Run: headless pygame with SDL's dummy video driver; simulated clock (each Clock.tick advances the game by its frame time, no real sleeping); random seed 0; keys injected as events and as key.get_pressed() state; no mouse input.
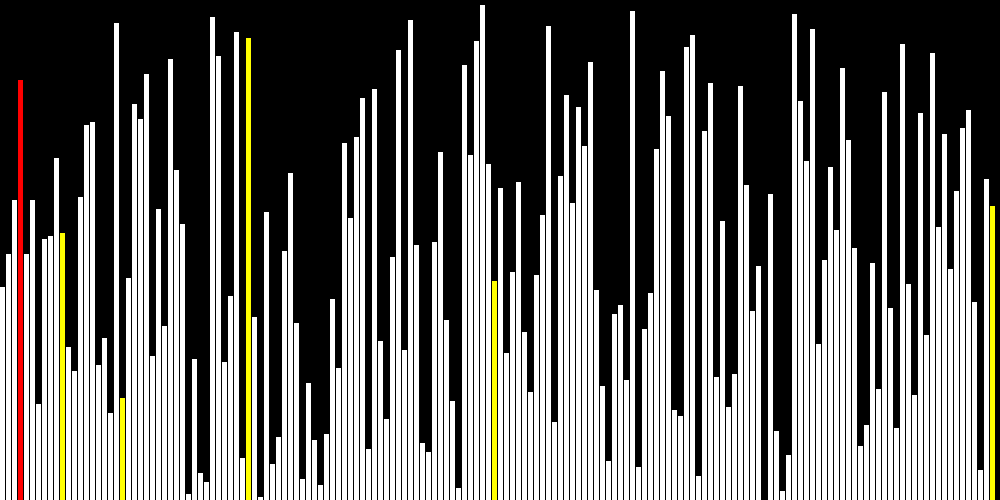
Frame 1 of 4 · flips 1–60 · no input
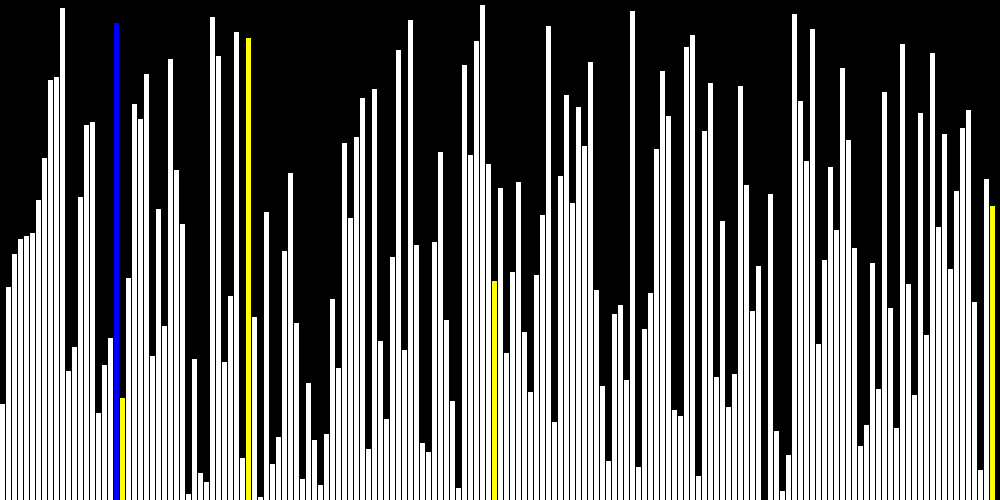
Frame 2 of 4 · flips 61–180 · tapped SPACE, RETURN · held RIGHT (→), D
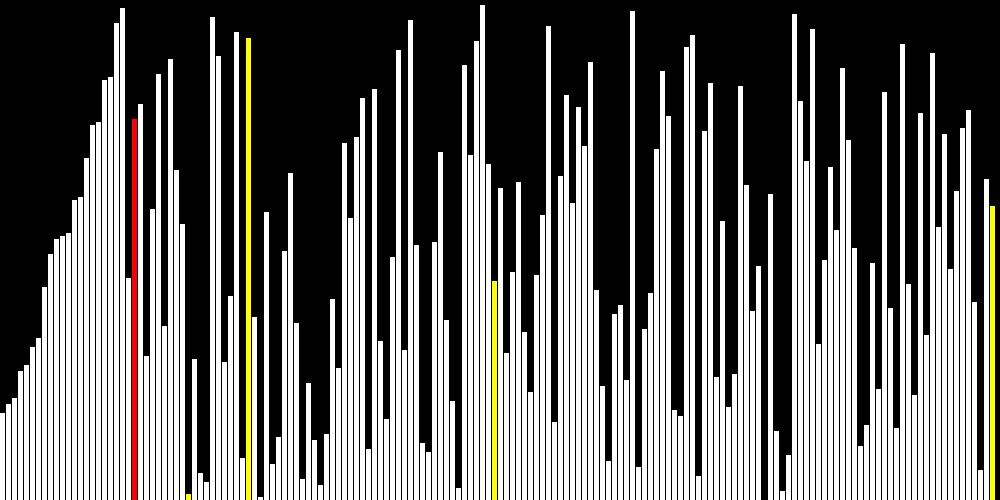
Frame 3 of 4 · flips 181–300 · held DOWN (↓), S
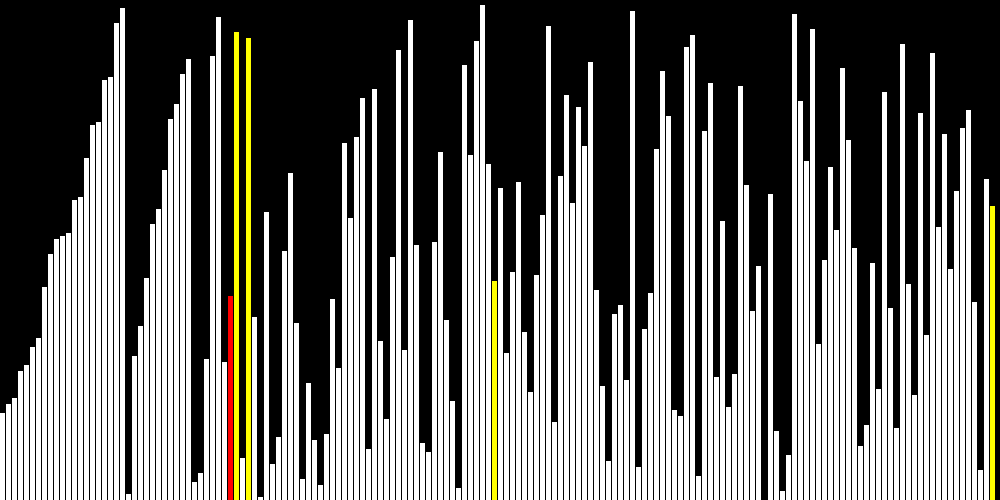
Frame 4 of 4 · flips 301–420 · held LEFT (←), A, UP (↑), W

The pygame program that drew these frames:

import pygame
import sys
import random
import time
import os

#duration = 0.01  # second



pygame.init()

#To open a window of size X,Y, use the statement below.

DISPLAY_HEIGHT = 500
DISPLAY_WIDTH = 1000
DISPLAY = pygame.display.set_mode((DISPLAY_WIDTH,DISPLAY_HEIGHT))

#To change the title of the window

pygame.display.set_caption("Merge Sort")

#Color codes

BLACK = pygame.Color(0,0,0)
WHITE = pygame.Color(255,255,255)
GREEN = pygame.Color(0,255,0)
RED = pygame.Color(255,0,0)
BLUE = pygame.Color(0,0,255)
YELLOW = pygame.Color(255,255,0)

heightList = []
rectWidth = 6
listLength = int(DISPLAY_WIDTH / rectWidth)

color = []

#start_freq = 440  # Hz
#freq=[]
#for i in range(listLength):
#    freq.append(start_freq+(i*5))


#~~~~~~~~~~loop for random numbers~~~~~~~~~~~~~~~
#for i in range(listLength):
#   #Generate a list of random numbers
#    heightList.append(randint(0,DISPLAY_HEIGHT))
#    #Initialize all the columns to white color
#    color.append(WHITE)
#~~~~~~~~~~~~~~~~~~~~~~~~~~~~~~~~~~~~~~~~~~~~~~~~

#~~~~~loop for subsequent number plush shuffle of array~~~~~
#num_of_columns = listLength/rectWidth
#multipl_index=1
#while True:
#    if num_of_columns * (multipl_index+1) < DISPLAY_HEIGHT:
#        print("~~~~~~~~~~~~~~~~~~",num_of_columns*multipl_index)
#        multipl_index+=0.25
#    else:
#        break

for i in range(listLength):
    heightList.append(i*3)
    color.append(WHITE)
random.shuffle(heightList)

#~~~~~~~~~~~~~~~~~~~~~~~~~~~~~~~~~~~~~~~~~~~~~~~~~~~~~~~~~~~

print(heightList)

def draw():
    global heightList
    for i in range(listLength):
        #pygame.draw.rect(screen, color, (x,y,width,height), thickness) draws a rectangle (x,y,width,height) is a Python
        #tuple x,y are the coordinates of the upper left hand corner width, height are the width and height of the
        #rectangle thickness is the thickness of the line. If it is zero, the rectangle is filled

        #pygame.draw.rect(DISPLAY,GREEN,(xList[i], y, rectWidth, -heightList[i]),0)

        pygame.draw.rect(DISPLAY, color[i], (rectWidth * i,  DISPLAY_HEIGHT - heightList[i], rectWidth-1, heightList[i]),0)
    #refresh the values displayed on the screen
    pygame.display.update()

sortedCount = 0
DISPLAY.fill(BLACK)

def merge_sort(start,end):
    global color
    global heightList

    DISPLAY.fill(BLACK)
    if end - start <=0:
        for x in range(start,end):
            print(heightList[x])
        return

    middle = (start + end) // 2

    color[middle]=RED
    draw()
    color[start]=BLUE
    draw()
    color[end]=YELLOW
    draw()

    #time.sleep(0.05)

    merge_sort(start, middle)
    merge_sort(middle+1, end)

    merge(start,middle,middle+1,end)


def merge(l_start, l_end, r_start, r_end):
    global color
    global heightList
    start,end = l_start,r_end
    result=[]
    index = l_start
    while index <= r_end:
        if l_start > l_end:
            result.append(heightList[r_start])
            r_start+=1
        elif r_start > r_end:
            result.append(heightList[l_start])
            l_start+=1
        elif heightList[l_start] < heightList[r_start]:
            result.append(heightList[l_start])
            l_start +=1
        else:
            result.append(heightList[r_start])
            r_start+=1

        #os.system('play --no-show-progress --null --channels 1 synth %s sine %f' % (duration, freq[index]))
        color[index]=RED
        draw()
        color[index]=WHITE

        index+=1
        #print("result",result)

    i=0
    for x in range(start,end+1):
        heightList[x]=result[i]
        if start==0 and end == listLength -1:
            color[x]=GREEN
            draw()
        else:
            color[x]=RED
            draw()
            color[x]=WHITE
        #os.system('play --no-show-progress --null --channels 1 synth %s sine %f' % (duration, freq[x]))
        DISPLAY.fill(BLACK)

        #time.sleep(0.05)
        i+=1


merge_sort(0,listLength-1)

print(heightList)

while True:
    for event in pygame.event.get():
        if event.type == pygame.QUIT:
            pygame.quit()
            sys.exit()
